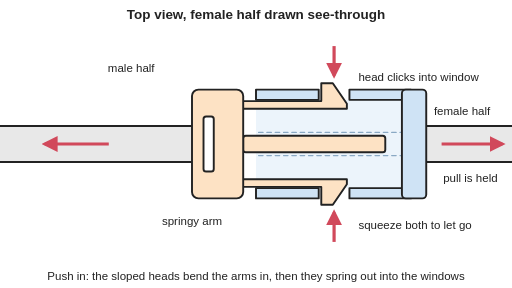
t = 0.00 s
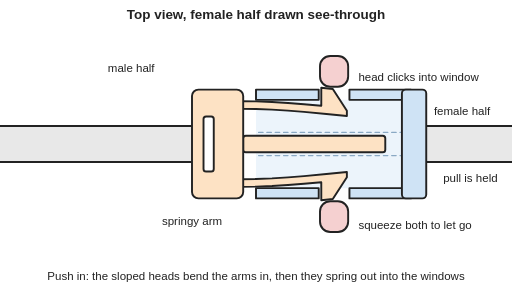
t = 1.00 s
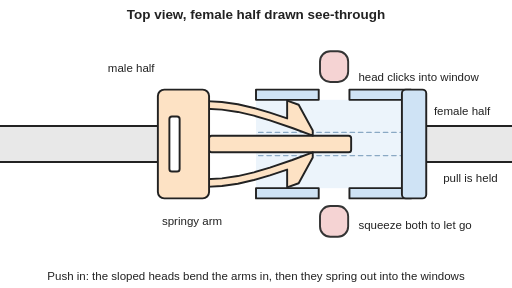
t = 2.00 s
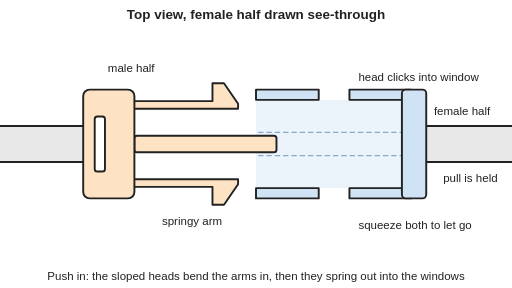
t = 3.00 s
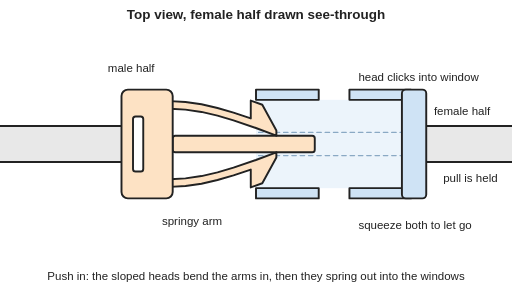
t = 4.00 s
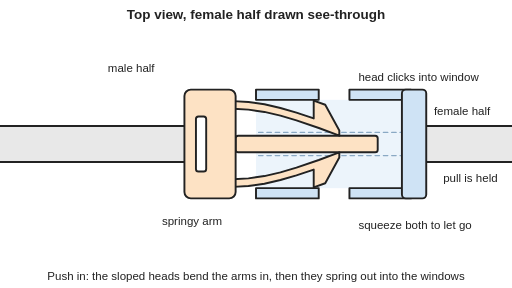
t = 5.00 s

The animated SVG that drew these frames (rendered in a browser with its animation timeline set to each time). Animation: 9 SMIL elements (animate=6,animateTransform=3); one cycle of 6.00 s, repeats indefinitely.

<svg xmlns="http://www.w3.org/2000/svg" viewBox="0 0 800 450" width="800" height="450" role="img">
<title>Top view of a side-release buckle, with the female half drawn see-through, animated: both heads are squeezed in through the side windows and the male half slides out, then it is pushed back in, the sloped heads bend the springy arms inward at the mouth, and they click out into the windows again.</title>
<rect width="800" height="450" fill="#ffffff"/>
<defs>
<marker id="ah" viewBox="0 0 10 10" refX="8" refY="5" markerWidth="5" markerHeight="5" orient="auto-start-reverse"><path d="M0,0 L10,5 L0,10 z" fill="#d1495b"/></marker>
<pattern id="hatch" width="10" height="10" patternUnits="userSpaceOnUse" patternTransform="rotate(45)"><line x1="0" y1="0" x2="0" y2="10" stroke="#222" stroke-width="2"/></pattern>
</defs>
<g stroke="#222" stroke-width="3" stroke-linejoin="round" stroke-linecap="round">
<rect x="400" y="156" width="240" height="138" fill="#cfe3f5" fill-opacity="0.4" stroke="none"/>
<g stroke="#8aa9c4" stroke-width="2" stroke-dasharray="7 6"><line x1="404" y1="207" x2="628" y2="207"/><line x1="404" y1="243" x2="628" y2="243"/></g>
<rect x="660" y="197" width="160" height="56" fill="#e8e8e8"/>
<g><animateTransform attributeName="transform" type="translate" values="0 0;0 0;0 0;0 0;-120 0;-140 0;-170 0;-170 0;-140 0;-120 0;-2 0;0 0;0 0" keyTimes="0;0.14;0.24;0.28;0.4;0.43;0.48;0.58;0.62;0.65;0.85;0.86;1" dur="6s" repeatCount="indefinite"/>
<rect x="-280" y="197" width="590" height="56" fill="#e8e8e8"/>
<rect x="380" y="212" width="222" height="26" rx="4" fill="#fde2c4"/>
<path d="M376,158 L400,158 L425,158 L450,158 L475,158 L502,158 L502,130 L520,130 L542,162 L542,170 L510,170 L475,170 L450,170 L425,170 L400,170 L376,170 Z" fill="#fde2c4"><animate attributeName="d" values="M376,158 L400,158 L425,158 L450,158 L475,158 L502,158 L502,130 L520,130 L542,162 L542,170 L510,170 L475,170 L450,170 L425,170 L400,170 L376,170 Z;M376,158 L400,158 L425,158 L450,158 L475,158 L502,158 L502,130 L520,130 L542,162 L542,170 L510,170 L475,170 L450,170 L425,170 L400,170 L376,170 Z;M376,158 L400,159.3 L425,162.9 L450,168.7 L475,176 L502,185.1 L502,157.1 L520,163.7 L542,204 L542,212 L510,200 L475,188 L450,180.7 L425,174.9 L400,171.3 L376,170 Z;M376,158 L400,159.3 L425,162.9 L450,168.7 L475,176 L502,185.1 L502,157.1 L520,163.7 L542,204 L542,212 L510,200 L475,188 L450,180.7 L425,174.9 L400,171.3 L376,170 Z;M376,158 L400,159.3 L425,162.9 L450,168.7 L475,176 L502,185.1 L502,157.1 L520,163.7 L542,204 L542,212 L510,200 L475,188 L450,180.7 L425,174.9 L400,171.3 L376,170 Z;M376,158 L400,158 L425,158 L450,158 L475,158 L502,158 L502,130 L520,130 L542,162 L542,170 L510,170 L475,170 L450,170 L425,170 L400,170 L376,170 Z;M376,158 L400,158 L425,158 L450,158 L475,158 L502,158 L502,130 L520,130 L542,162 L542,170 L510,170 L475,170 L450,170 L425,170 L400,170 L376,170 Z;M376,158 L400,158 L425,158 L450,158 L475,158 L502,158 L502,130 L520,130 L542,162 L542,170 L510,170 L475,170 L450,170 L425,170 L400,170 L376,170 Z;M376,158 L400,158 L425,158 L450,158 L475,158 L502,158 L502,130 L520,130 L542,162 L542,170 L510,170 L475,170 L450,170 L425,170 L400,170 L376,170 Z;M376,158 L400,159.3 L425,162.9 L450,168.7 L475,176 L502,185.1 L502,157.1 L520,163.7 L542,204 L542,212 L510,200 L475,188 L450,180.7 L425,174.9 L400,171.3 L376,170 Z;M376,158 L400,159.3 L425,162.9 L450,168.7 L475,176 L502,185.1 L502,157.1 L520,163.7 L542,204 L542,212 L510,200 L475,188 L450,180.7 L425,174.9 L400,171.3 L376,170 Z;M376,158 L400,158 L425,158 L450,158 L475,158 L502,158 L502,130 L520,130 L542,162 L542,170 L510,170 L475,170 L450,170 L425,170 L400,170 L376,170 Z;M376,158 L400,158 L425,158 L450,158 L475,158 L502,158 L502,130 L520,130 L542,162 L542,170 L510,170 L475,170 L450,170 L425,170 L400,170 L376,170 Z" keyTimes="0;0.14;0.24;0.28;0.4;0.43;0.48;0.58;0.62;0.65;0.85;0.86;1" dur="6s" repeatCount="indefinite"/></path>
<path d="M376,292 L400,292 L425,292 L450,292 L475,292 L502,292 L502,320 L520,320 L542,288 L542,280 L510,280 L475,280 L450,280 L425,280 L400,280 L376,280 Z" fill="#fde2c4"><animate attributeName="d" values="M376,292 L400,292 L425,292 L450,292 L475,292 L502,292 L502,320 L520,320 L542,288 L542,280 L510,280 L475,280 L450,280 L425,280 L400,280 L376,280 Z;M376,292 L400,292 L425,292 L450,292 L475,292 L502,292 L502,320 L520,320 L542,288 L542,280 L510,280 L475,280 L450,280 L425,280 L400,280 L376,280 Z;M376,292 L400,290.7 L425,287.1 L450,281.3 L475,274 L502,264.9 L502,292.9 L520,286.3 L542,246 L542,238 L510,250 L475,262 L450,269.3 L425,275.1 L400,278.7 L376,280 Z;M376,292 L400,290.7 L425,287.1 L450,281.3 L475,274 L502,264.9 L502,292.9 L520,286.3 L542,246 L542,238 L510,250 L475,262 L450,269.3 L425,275.1 L400,278.7 L376,280 Z;M376,292 L400,290.7 L425,287.1 L450,281.3 L475,274 L502,264.9 L502,292.9 L520,286.3 L542,246 L542,238 L510,250 L475,262 L450,269.3 L425,275.1 L400,278.7 L376,280 Z;M376,292 L400,292 L425,292 L450,292 L475,292 L502,292 L502,320 L520,320 L542,288 L542,280 L510,280 L475,280 L450,280 L425,280 L400,280 L376,280 Z;M376,292 L400,292 L425,292 L450,292 L475,292 L502,292 L502,320 L520,320 L542,288 L542,280 L510,280 L475,280 L450,280 L425,280 L400,280 L376,280 Z;M376,292 L400,292 L425,292 L450,292 L475,292 L502,292 L502,320 L520,320 L542,288 L542,280 L510,280 L475,280 L450,280 L425,280 L400,280 L376,280 Z;M376,292 L400,292 L425,292 L450,292 L475,292 L502,292 L502,320 L520,320 L542,288 L542,280 L510,280 L475,280 L450,280 L425,280 L400,280 L376,280 Z;M376,292 L400,290.7 L425,287.1 L450,281.3 L475,274 L502,264.9 L502,292.9 L520,286.3 L542,246 L542,238 L510,250 L475,262 L450,269.3 L425,275.1 L400,278.7 L376,280 Z;M376,292 L400,290.7 L425,287.1 L450,281.3 L475,274 L502,264.9 L502,292.9 L520,286.3 L542,246 L542,238 L510,250 L475,262 L450,269.3 L425,275.1 L400,278.7 L376,280 Z;M376,292 L400,292 L425,292 L450,292 L475,292 L502,292 L502,320 L520,320 L542,288 L542,280 L510,280 L475,280 L450,280 L425,280 L400,280 L376,280 Z;M376,292 L400,292 L425,292 L450,292 L475,292 L502,292 L502,320 L520,320 L542,288 L542,280 L510,280 L475,280 L450,280 L425,280 L400,280 L376,280 Z" keyTimes="0;0.14;0.24;0.28;0.4;0.43;0.48;0.58;0.62;0.65;0.85;0.86;1" dur="6s" repeatCount="indefinite"/></path>
<rect x="300" y="140" width="80" height="170" rx="10" fill="#fde2c4"/>
<rect x="318" y="182" width="16" height="86" rx="4" fill="#ffffff"/>
</g>
<g fill="#cfe3f5"><rect x="400" y="140" width="98" height="16"/><rect x="546" y="140" width="96" height="16"/><rect x="400" y="294" width="98" height="16"/><rect x="546" y="294" width="96" height="16"/><rect x="628" y="140" width="38" height="170" rx="6"/></g>
<g opacity="0"><animate attributeName="opacity" values="0;0;1;1;0;0" keyTimes="0;0.08;0.12;0.33;0.37;1" dur="6s" repeatCount="indefinite"/><g><animateTransform attributeName="transform" type="translate" values="0 0;0 0;0 28;0 28;0 0;0 0" keyTimes="0;0.14;0.24;0.28;0.33;1" dur="6s" repeatCount="indefinite"/><rect x="500" y="80" width="44" height="48" rx="16" fill="#f5d0d0"/></g></g>
<g opacity="0"><animate attributeName="opacity" values="0;0;1;1;0;0" keyTimes="0;0.08;0.12;0.33;0.37;1" dur="6s" repeatCount="indefinite"/><g><animateTransform attributeName="transform" type="translate" values="0 0;0 0;0 -28;0 -28;0 0;0 0" keyTimes="0;0.14;0.24;0.28;0.33;1" dur="6s" repeatCount="indefinite"/><rect x="500" y="322" width="44" height="48" rx="16" fill="#f5d0d0"/></g></g>
</g>
<g fill="none" stroke="#d1495b" stroke-width="5" marker-end="url(#ah)">
<g><animate attributeName="opacity" values="1;1;0;0;1;1" keyTimes="0;0.08;0.12;0.88;0.92;1" dur="6s" repeatCount="indefinite"/><line x1="522" y1="72" x2="522" y2="118"/><line x1="522" y1="378" x2="522" y2="332"/></g>
<g><animate attributeName="opacity" values="1;1;0;0;1;1" keyTimes="0;0.1;0.13;0.88;0.92;1" dur="6s" repeatCount="indefinite"/><line x1="170" y1="225" x2="70" y2="225"/><line x1="690" y1="225" x2="785" y2="225"/></g>
</g>
<g font-family="Arial, Helvetica, sans-serif" font-size="18" fill="#222" text-anchor="middle">
<text x="400" y="30" font-size="21" font-weight="bold">Top view, female half drawn see-through</text>
<text x="205" y="112">male half</text>
<text x="722" y="180">female half</text>
<text x="300" y="352">springy arm</text>
<text x="735" y="285">pull is held</text>
<g text-anchor="start"><text x="560" y="126">head clicks into window</text><text x="560" y="358">squeeze both to let go</text></g>
<text x="400" y="438">Push in: the sloped heads bend the arms in, then they spring out into the windows</text>
</g>
</svg>
